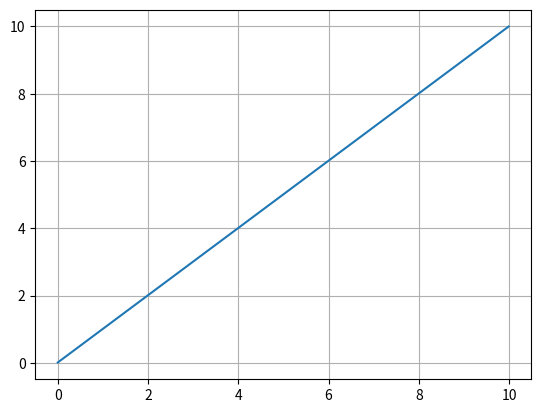

Recreate this plot in Python.
import numpy as np
import matplotlib.pylab as plt

delta = 0.01
t = np.arange(0, 10, delta)
x = np.heaviside(t, 1)
z = np.cumsum(x) * delta
print(z)
'''波形图'''
plt.grid()
plt.plot(t, z)
plt.show()
